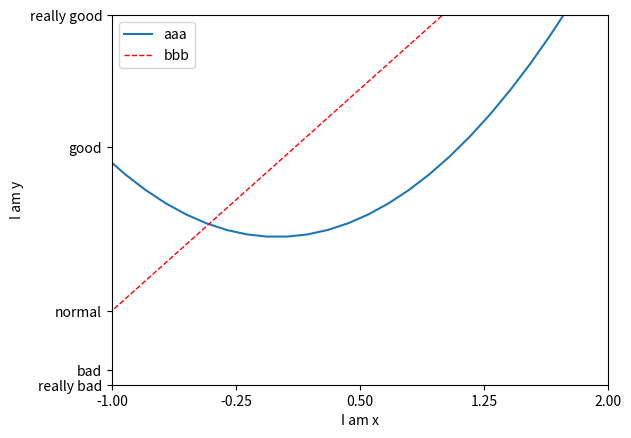

Write the Python code that produced this figure.
"""
5.legend 图例
"""
import matplotlib.pyplot as plt
import numpy as np

x = np.linspace(-3, 3, 50)
y1 = 2 * x + 1
y2 = x ** 2

plt.figure()

plt.xlim((-1,2))
plt.ylim((-2,3))
plt.xlabel('I am x')
plt.ylabel('I am y')

new_ticks = np.linspace(-1, 2, 5)
plt.xticks(new_ticks)
plt.yticks([-2,-1.8,-1,1.22,3],
            ['really bad', 'bad', 'normal', 'good', 'really good'])

# 画 legend
l1, = plt.plot(x, y2, label='up')
l2, = plt.plot(x, y1, label='down', color='red', linewidth=1.0, linestyle='--')

# handles= 需要拿到 plot 返回的对象，比如 plot了一条线，返回值付给 l1,[注意] 规定，'l1,' 这里要加上个 ',' 才可以,否则虽然不会报错，但是不会显示 
# labels= 对拿到的对象，比如 l1,l2, 等取一个别名
# loc= 表示legend 的位置'best‘最佳位置，'upper right'右上, 'lower left'左下 ....
plt.legend(handles=[l1,l2,], labels=['aaa', 'bbb'], loc='best')

plt.show()
